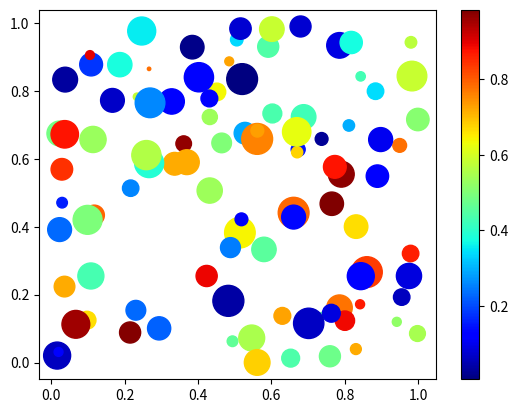

This chart was generated by the following Python code:
import numpy as np
import matplotlib.pyplot as plt

# Replace '1234' in the bracket with your numeric ID
np.random.seed(1201398)

n = 100
x = np.random.random(n)
y = np.random.random(n)
c = np.random.random(n)  # color of points
s = 500 * np.random.random(n)  # size of points

fig, ax = plt.subplots()
im = ax.scatter(x, y, c=c, s=s, cmap=plt.cm.jet)

# Add a colorbar
fig.colorbar(im, ax=ax)

# save the figure
plt.savefig('plot_rnd.png')
plt.show()